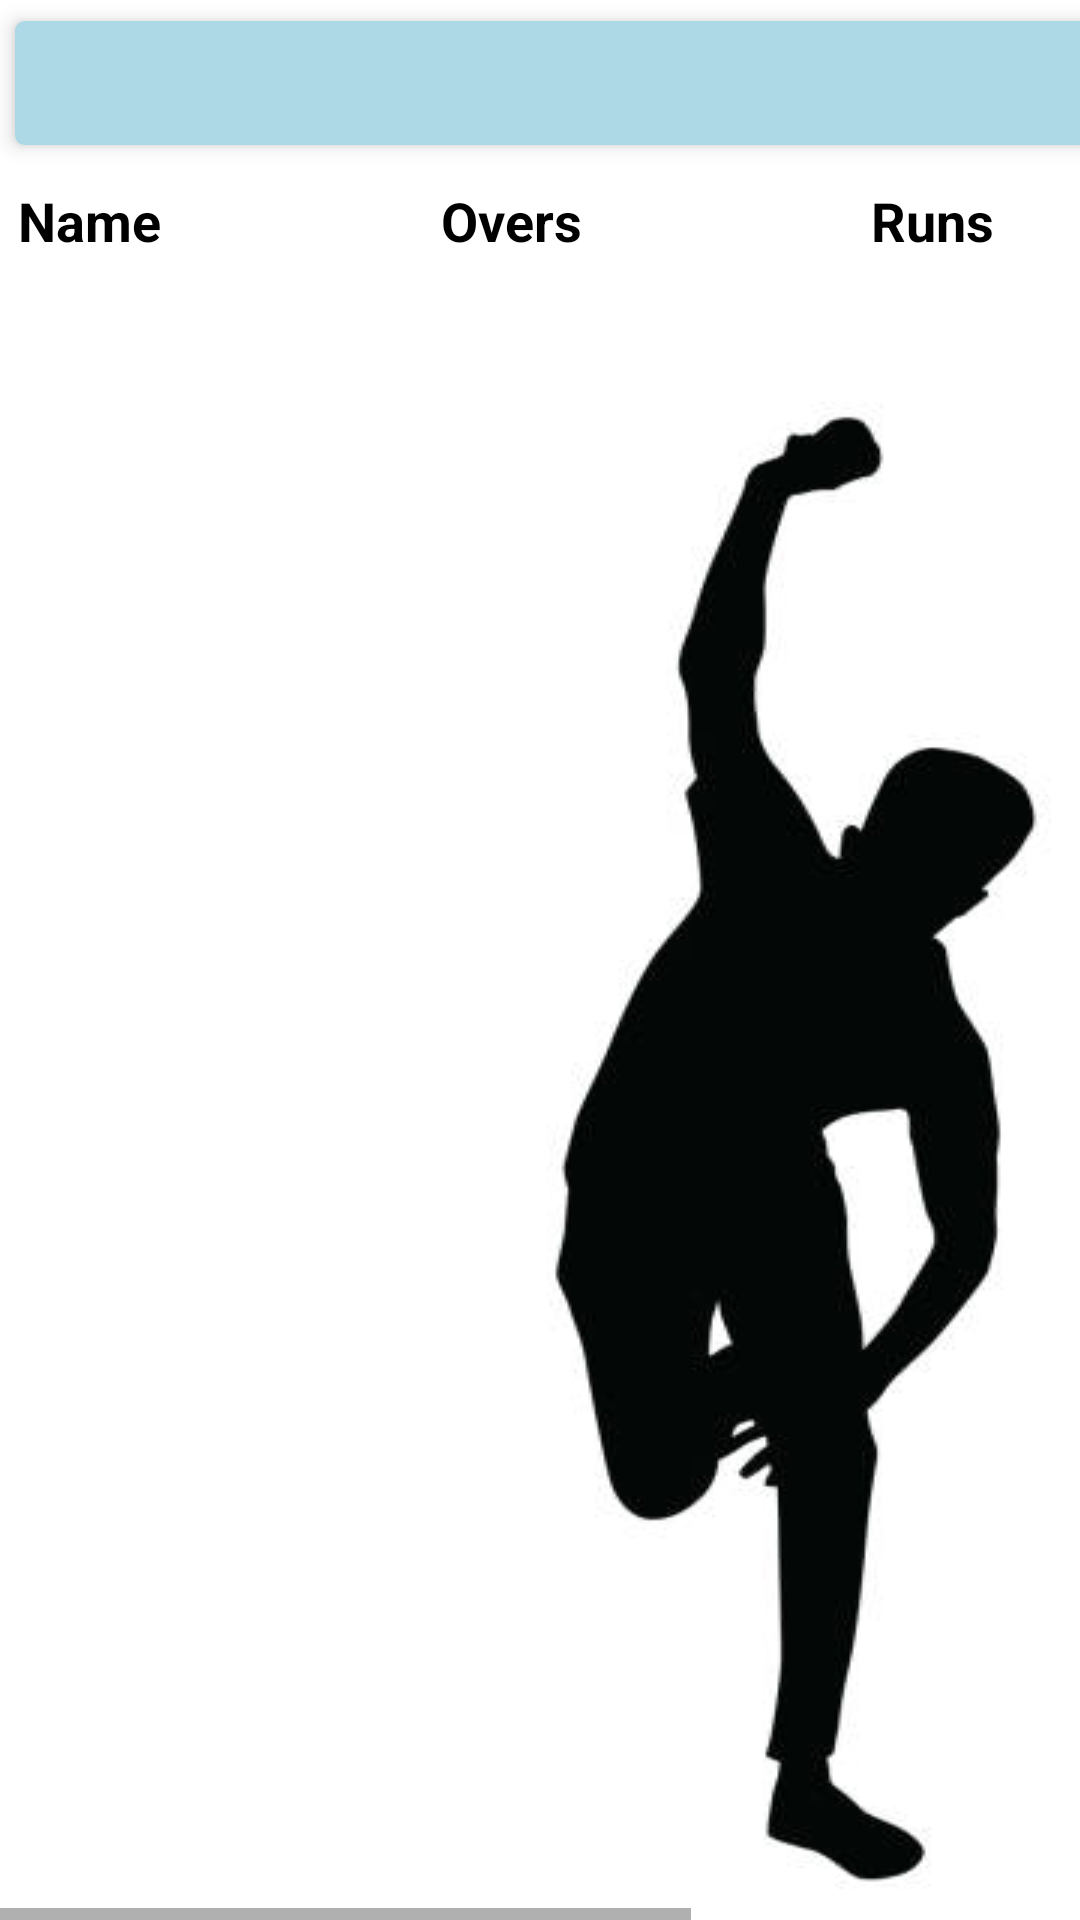

Here is an Android app screen rendered from its layout file. Give the layout XML and the strings, colors and styles it references.
<!-- AndroidManifest.xml: application theme Theme.Scorzzz -->
<!-- res/layout/activity_first_inning_bowling.xml -->
<?xml version="1.0" encoding="utf-8"?>
<HorizontalScrollView xmlns:android="http://schemas.android.com/apk/res/android"
    xmlns:app="http://schemas.android.com/apk/res-auto"
    xmlns:tools="http://schemas.android.com/tools"
    android:layout_width="match_parent"
    android:layout_height="match_parent"
    tools:context="com.firstInningBowling">

    <LinearLayout
        android:layout_width="match_parent"
        android:layout_height="wrap_content"
        android:orientation="vertical">

        <androidx.cardview.widget.CardView
            android:layout_width="match_parent"
            android:layout_height="wrap_content"
            app:cardBackgroundColor="#ADD8E6"
            app:cardUseCompatPadding="true"
            app:contentPadding="6dp"
            app:cardElevation="4dp"
            app:cardCornerRadius="3dp">
            <LinearLayout
                android:layout_width="match_parent"
                android:layout_height="wrap_content"
                android:orientation="vertical">
                <TextView
                    android:id="@+id/t1Bowling"
                    android:layout_width="match_parent"
                    android:layout_height="wrap_content"
                    android:textAlignment="center"
                    android:textColor="#000"
                    android:textSize="22dp"
                    android:textStyle="bold"/>
            </LinearLayout>

        </androidx.cardview.widget.CardView>

        <TableLayout
            android:id="@+id/tableB1"
            android:layout_width="match_parent"
            android:layout_height="wrap_content"
            android:padding="6dp"
            android:stretchColumns="4">

            <TableRow>
                <TextView
                    android:layout_width="match_parent"
                    android:layout_height="wrap_content"
                    android:textSize="18dp"
                    android:text="Name"
                    android:textStyle="bold"
                    android:textColor="#000"
                    android:layout_weight="1"
                    android:layout_column="0"
                    android:paddingRight="20dp"/>
                <TextView
                    android:layout_width="match_parent"
                    android:layout_height="wrap_content"
                    android:textSize="18dp"
                    android:text="Overs"
                    android:textStyle="bold"
                    android:textColor="#000"
                    android:layout_weight="1"
                    android:layout_column="1"
                    android:paddingRight="23dp"/>
                <TextView
                    android:layout_width="match_parent"
                    android:layout_height="wrap_content"
                    android:textSize="18dp"
                    android:text="Runs"
                    android:textStyle="bold"
                    android:textColor="#000"
                    android:layout_weight="1"
                    android:layout_column="2"
                    android:paddingRight="23dp"/>
                <TextView
                    android:layout_width="match_parent"
                    android:layout_height="wrap_content"
                    android:textSize="18dp"
                    android:text="Wicket"
                    android:textStyle="bold"
                    android:textColor="#000"
                    android:layout_weight="1"
                    android:layout_column="3" />
            </TableRow>
            <TableRow>
                <TextView
                    android:id="@+id/t1BowlerName"
                    android:layout_width="match_parent"
                    android:layout_height="wrap_content"
                    android:textSize="16dp"
                    android:textStyle="bold"
                    android:textColor="#000"
                    android:layout_weight="1"
                    android:layout_column="0"
                    android:paddingRight="20dp"/>
                <TextView
                    android:id="@+id/overs"
                    android:layout_width="match_parent"
                    android:layout_height="wrap_content"
                    android:textSize="16dp"
                    android:textStyle="bold"
                    android:textColor="#000"
                    android:layout_weight="1"
                    android:layout_column="1"
                    android:paddingRight="20dp"/>
                <TextView
                    android:id="@+id/givenRuns"
                    android:layout_width="match_parent"
                    android:layout_height="wrap_content"
                    android:textSize="16dp"
                    android:textStyle="bold"
                    android:textColor="#000"
                    android:layout_weight="1"
                    android:layout_column="2"
                    android:paddingRight="20dp"/>
                <TextView
                    android:id="@+id/wickets"
                    android:layout_width="match_parent"
                    android:layout_height="wrap_content"
                    android:textSize="16dp"
                    android:textStyle="bold"
                    android:textColor="#000"
                    android:layout_weight="1"
                    android:layout_column="3"
                    android:paddingRight="20dp"/>
            </TableRow>

        </TableLayout>

        <LinearLayout
            android:layout_width="match_parent"
            android:layout_height="wrap_content"
            android:background="@drawable/bowler"
            app:layout_constraintTop_toTopOf="@+id/tableB1"
            tools:layout_editor_absoluteX="0dp"
            android:layout_marginLeft="-50dp"
            app:layout_constraintBottom_toBottomOf="parent"/>

    </LinearLayout>

</HorizontalScrollView>
<!-- resources referenced by this layout -->
<resources>
  <!-- drawable bowler: jpg bitmap (drawable-v24, 12373 bytes) -->
  <style name="Theme.Scorzzz" parent="Theme.MaterialComponents.DayNight.DarkActionBar">
          
          <item name="colorPrimary">@color/purple_500</item>
          <item name="colorPrimaryVariant">@color/purple_700</item>
          <item name="colorOnPrimary">@color/white</item>
          
          <item name="colorSecondary">@color/teal_200</item>
          <item name="colorSecondaryVariant">@color/teal_700</item>
          <item name="colorOnSecondary">@color/black</item>
          
          <item name="android:statusBarColor" tools:targetApi="l">?attr/colorPrimaryVariant</item>
          
      </style>
  <!-- not gathered from this repository: default colours our renderer supplied (Android Studio template values) -->
  <color name="purple_500">#FF6200EE</color>
  <color name="purple_700">#FF3700B3</color>
  <color name="teal_200">#FF03DAC5</color>
  <color name="teal_700">#FF018786</color>
  <color name="black">#FF000000</color>
  <color name="white">#FFFFFFFF</color>
</resources>
